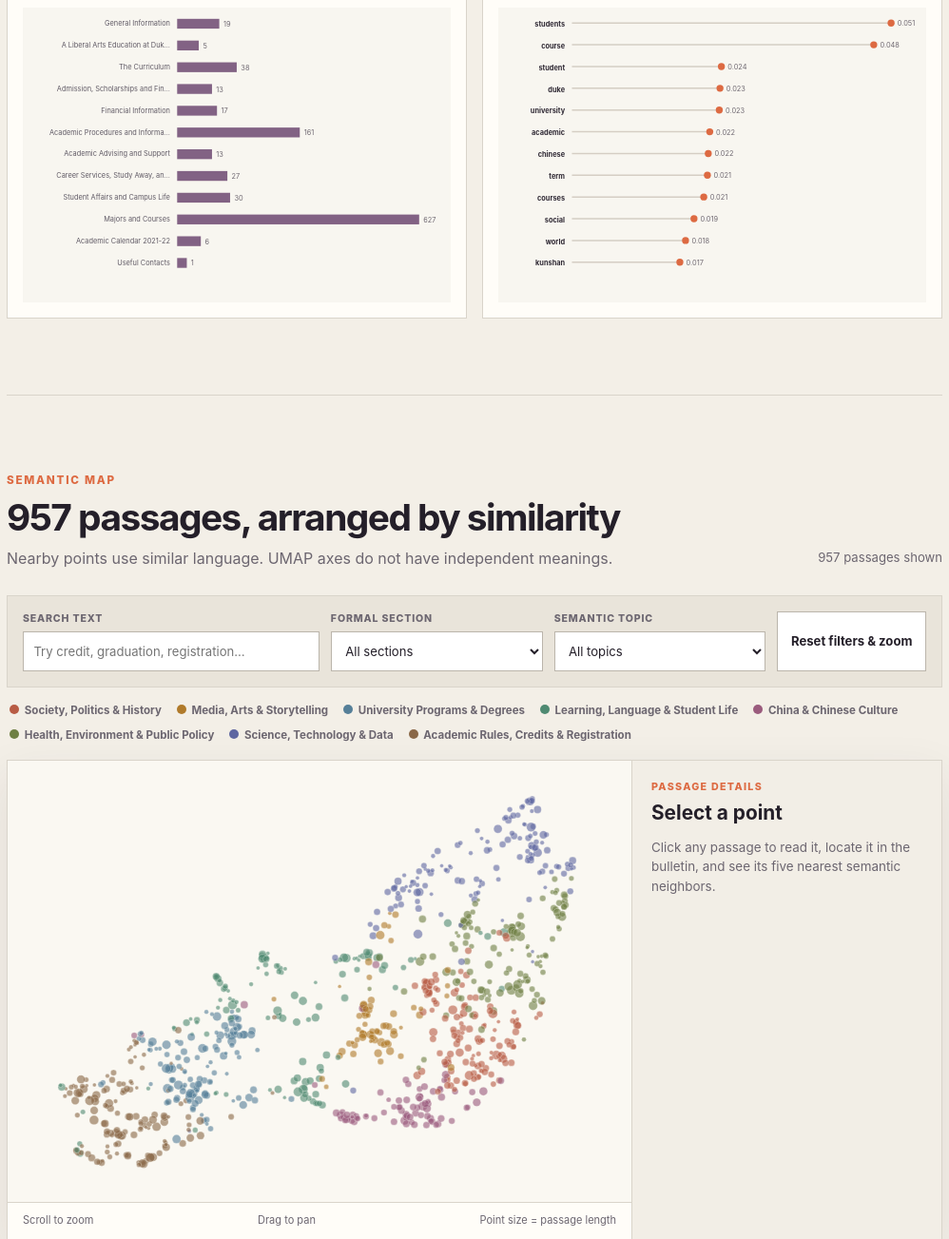
D3 v7 page, settled after 480 driven frames (8 s of simulated time); the page loaded 4 data file(s).


// ── lab8.js
const topicColors = new Map([
  ["Society, Politics & History", "#b85c45"],
  ["Media, Arts & Storytelling", "#b07a2a"],
  ["University Programs & Degrees", "#557f98"],
  ["Learning, Language & Student Life", "#4f8a72"],
  ["China & Chinese Culture", "#9a5b7d"],
  ["Health, Environment & Public Policy", "#6e7f43"],
  ["Science, Technology & Data", "#5f67a1"],
  ["Academic Rules, Credits & Registration", "#8a6848"]
]);

const shortTopic = new Map([
  ["Society, Politics & History", "Society & History"],
  ["Media, Arts & Storytelling", "Media & Arts"],
  ["University Programs & Degrees", "Programs & Degrees"],
  ["Learning, Language & Student Life", "Learning & Student Life"],
  ["China & Chinese Culture", "China & Culture"],
  ["Health, Environment & Public Policy", "Health & Policy"],
  ["Science, Technology & Data", "Science & Data"],
  ["Academic Rules, Credits & Registration", "Academic Rules"]
]);

const tooltip = d3.select("#tooltip");
const mapSvg = d3.select("#embedding-chart");
const mapWidth = 920;
const mapHeight = 650;
const plotPadding = 34;

let passages = [];
let passageById = new Map();
let points;
let mapLayer;
let matrixCells;
let selectedId = null;
let selectedCell = null;
let cellFilter = null;
let currentTransform = d3.zoomIdentity;

function partLabel(value) {
  return value.replace(/^Part \d+:\s*/, "");
}

function truncate(value, length = 88) {
  return value.length > length ? `${value.slice(0, length - 1)}…` : value;
}

function showTooltip(event, html) {
  tooltip.html(html).attr("hidden", null);
  moveTooltip(event);
}

function moveTooltip(event) {
  const box = tooltip.node().getBoundingClientRect();
  const left = Math.min(event.clientX + 14, window.innerWidth - box.width - 12);
  const top = Math.max(12, Math.min(event.clientY + 14, window.innerHeight - box.height - 12));
  tooltip.style("left", `${left}px`).style("top", `${top}px`);
}

function hideTooltip() {
  tooltip.attr("hidden", true);
}

function drawSectionChart(data) {
  const svg = d3.select("#section-chart");
  const width = 610;
  const margin = {top: 12, right: 45, bottom: 18, left: 220};
  const rowHeight = 31;
  const ordered = data.sort((a, b) => d3.ascending(+a.chapter.match(/\d+/)[0], +b.chapter.match(/\d+/)[0]));
  const x = d3.scaleSqrt().domain([0, d3.max(ordered, d => d.passage_count)]).range([0, width - margin.left - margin.right]);

  const rows = svg.append("g").attr("transform", `translate(${margin.left},${margin.top})`)
    .selectAll("g").data(ordered).join("g").attr("transform", (_, i) => `translate(0,${i * rowHeight})`);
  rows.append("text").attr("class", "axis-label").attr("x", -10).attr("y", 14).attr("text-anchor", "end")
    .text(d => truncate(partLabel(d.chapter), 32));
  rows.append("rect").attr("x", 0).attr("y", 4).attr("height", 14).attr("width", d => x(d.passage_count))
    .attr("fill", "#826284");
  rows.append("text").attr("class", "bar-value").attr("x", d => x(d.passage_count) + 6).attr("y", 15)
    .text(d => d.passage_count);
}

function drawTermChart(data) {
  const svg = d3.select("#term-chart");
  const width = 610;
  const margin = {top: 12, right: 50, bottom: 18, left: 105};
  const selected = data.slice(0, 12);
  const rowHeight = 31;
  const x = d3.scaleLinear().domain([0, d3.max(selected, d => d.score)]).range([0, width - margin.left - margin.right]);

  const rows = svg.append("g").attr("transform", `translate(${margin.left},${margin.top})`)
    .selectAll("g").data(selected).join("g").attr("transform", (_, i) => `translate(0,${i * rowHeight})`);
  rows.append("text").attr("class", "bar-label").attr("x", -10).attr("y", 15).attr("text-anchor", "end").text(d => d.term);
  rows.append("line").attr("x1", 0).attr("x2", d => x(d.score)).attr("y1", 10).attr("y2", 10).attr("stroke", "#d5cec4").attr("stroke-width", 2);
  rows.append("circle").attr("cx", d => x(d.score)).attr("cy", 10).attr("r", 5).attr("fill", "#dd6a42");
  rows.append("text").attr("class", "bar-value").attr("x", d => x(d.score) + 9).attr("y", 14).text(d => d.score.toFixed(3));
}

function setupControls() {
  const sections = Array.from(
    new Map(passages.map(d => [`${d.chapter}|||${d.section}`, {chapter: d.chapter, section: d.section}])).values()
  ).sort((a, b) => (+a.chapter.match(/\d+/)[0] - +b.chapter.match(/\d+/)[0]) || d3.ascending(a.section, b.section));
  d3.select("#section-filter").selectAll("option.chapter")
    .data(sections).join("option").attr("class", "chapter")
    .attr("value", d => `${d.chapter}|||${d.section}`)
    .text(d => `Part ${d.chapter.match(/\d+/)[0]} · ${d.section}`);
  d3.select("#topic-filter").selectAll("option.topic")
    .data(topicColors.keys()).join("option").attr("class", "topic").attr("value", d => d).text(d => d);

  const legend = d3.select("#topic-legend").selectAll("button")
    .data(topicColors).join("button").attr("type", "button")
    .html(([name, color]) => `<i style="background:${color}"></i>${name}`)
    .on("click", (_, [name]) => {
      d3.select("#topic-filter").property("value", name);
      updatePointStyles();
    });

  d3.select("#search-input").on("input", updatePointStyles);
  d3.select("#section-filter").on("change", updatePointStyles);
  d3.select("#topic-filter").on("change", updatePointStyles);
  d3.select("#reset-map").on("click", () => {
    d3.select("#search-input").property("value", "");
    d3.select("#section-filter").property("value", "all");
    d3.select("#topic-filter").property("value", "all");
    selectedId = null;
    selectedCell = null;
    cellFilter = null;
    mapSvg.transition().duration(450).call(zoom.transform, d3.zoomIdentity);
    resetDetails();
    updatePointStyles();
    updateMatrixSelection();
  });
  d3.select("#clear-cell").on("click", () => {
    selectedCell = null;
    cellFilter = null;
    updatePointStyles();
    updateMatrixSelection();
  });
}

const zoom = d3.zoom().scaleExtent([.7, 12]).on("zoom", event => {
  currentTransform = event.transform;
  if (mapLayer) mapLayer.attr("transform", event.transform);
  if (points) points.attr("stroke-width", d => d.passage_id === selectedId ? 2.5 / event.transform.k : .45 / event.transform.k);
});

function drawMap() {
  const x = d3.scaleLinear().domain(d3.extent(passages, d => d.x)).nice().range([plotPadding, mapWidth - plotPadding]);
  const y = d3.scaleLinear().domain(d3.extent(passages, d => d.y)).nice().range([mapHeight - plotPadding, plotPadding]);
  const radius = d3.scaleSqrt().domain(d3.extent(passages, d => d.word_count)).range([2.7, 7]);

  mapSvg.call(zoom).on("dblclick.zoom", null);
  mapLayer = mapSvg.append("g");
  points = mapLayer.selectAll("circle")
    .data(passages, d => d.passage_id)
    .join("circle")
    .attr("class", "point")
    .attr("cx", d => x(d.x))
    .attr("cy", d => y(d.y))
    .attr("r", d => radius(d.word_count))
    .attr("fill", d => topicColors.get(d.cluster_name))
    .attr("fill-opacity", .74)
    .attr("stroke", "#fffdf8")
    .attr("stroke-width", .45)
    .attr("tabindex", 0)
    .attr("role", "graphics-symbol")
    .attr("aria-label", d => `${d.passage_id}, ${d.cluster_name}, page ${d.page}`)
    .on("pointerenter", (event, d) => showTooltip(event, `<strong>${d.passage_id} · page ${d.page}</strong><span>${d.cluster_name}</span><span>${truncate(d.text_clean, 150)}</span>`))
    .on("pointermove", moveTooltip)
    .on("pointerleave", hideTooltip)
    .on("click", (_, d) => selectPassage(d.passage_id));
}

function updatePointStyles() {
  const query = d3.select("#search-input").property("value").trim().toLowerCase();
  const sectionValue = d3.select("#section-filter").property("value");
  const [filterChapter, filterSection] = sectionValue === "all" ? [null, null] : sectionValue.split("|||");
  const topic = d3.select("#topic-filter").property("value");
  const selected = selectedId ? passageById.get(selectedId) : null;
  const neighborIds = new Set(selected ? selected.neighbors : []);

  let matches = 0;
  points
    .attr("opacity", d => {
      const filterMatch = (!filterChapter || (d.chapter === filterChapter && d.section === filterSection)) && (topic === "all" || d.cluster_name === topic);
      const searchMatch = !query || d.text_clean.toLowerCase().includes(query);
      const cellMatch = !cellFilter || (d.chapter === cellFilter.chapter && d.cluster === cellFilter.cluster);
      const match = filterMatch && searchMatch && cellMatch;
      if (match) matches += 1;
      if (d.passage_id === selectedId) return 1;
      if (neighborIds.has(d.passage_id)) return .98;
      return match ? .82 : .045;
    })
    .attr("stroke", d => d.passage_id === selectedId ? "#1e1721" : neighborIds.has(d.passage_id) ? "#dd6a42" : "#fffdf8")
    .attr("stroke-width", d => d.passage_id === selectedId ? 2.5 / currentTransform.k : neighborIds.has(d.passage_id) ? 1.8 / currentTransform.k : .45 / currentTransform.k)
    .attr("r", d => d.passage_id === selectedId ? 9 / Math.sqrt(currentTransform.k) : d.radius || null);

  // Restore data-driven radii after the selected-point override.
  const radius = d3.scaleSqrt().domain(d3.extent(passages, d => d.word_count)).range([2.7, 7]);
  points.filter(d => d.passage_id !== selectedId).attr("r", d => radius(d.word_count));
  d3.select("#result-count").text(`${matches.toLocaleString()} passage${matches === 1 ? "" : "s"} shown`);
}

function resetDetails() {
  d3.select("#detail-panel").html(`<p class="detail-kicker">Passage details</p><h3>Select a point</h3><p>Click any passage to read it, locate it in the bulletin, and see its five nearest semantic neighbors.</p>`);
}

function selectPassage(id) {
  const d = passageById.get(id);
  if (!d) return;
  selectedId = id;
  selectedCell = {chapter: d.chapter, cluster: d.cluster};
  cellFilter = null;
  const detail = d3.select("#detail-panel");
  detail.html("");
  detail.append("p").attr("class", "detail-kicker").text("Passage details");
  detail.append("h3").text(`${d.passage_id} · ${d.section}`);
  const meta = detail.append("div").attr("class", "passage-meta");
  meta.append("span").text(`Page ${d.page}`);
  meta.append("span").text(`${d.word_count} words`);
  meta.append("span").style("color", topicColors.get(d.cluster_name)).text(d.cluster_name);
  detail.append("div").attr("class", "passage-text").text(d.text_clean);
  detail.append("h4").attr("class", "neighbors-title").text("Nearest semantic neighbors");
  const list = detail.append("div").attr("class", "neighbor-list");
  list.selectAll("button").data(d.neighbors.map((id, i) => ({...passageById.get(id), score: d.neighbor_scores[i]})))
    .join("button").attr("class", "neighbor-button").attr("type", "button")
    .html(n => `<strong>${n.passage_id} · similarity ${n.score.toFixed(3)}</strong><span>Page ${n.page} · ${truncate(partLabel(n.chapter), 34)}</span><span>${truncate(n.text_clean, 76)}</span>`)
    .on("click", (_, n) => selectPassage(n.passage_id));
  updatePointStyles();
  updateMatrixSelection();
}

function drawMatrix(matrixData) {
  const svg = d3.select("#matrix-chart");
  const width = 1180;
  const margin = {top: 155, right: 55, bottom: 58, left: 280};
  const chapters = Array.from(new Set(passages.map(d => d.chapter))).sort((a, b) => +a.match(/\d+/)[0] - +b.match(/\d+/)[0]);
  const topics = Array.from(topicColors.keys());
  const x = d3.scaleBand().domain(topics).range([margin.left, width - margin.right]).padding(.06);
  const y = d3.scaleBand().domain(chapters).range([margin.top, 535]).padding(.08);
  const color = d3.scaleSequential(d3.interpolateRgb("#f1ede5", "#5d3d63")).domain([0, d3.max(matrixData, d => d.proportion)]);
  const lookup = new Map(matrixData.map(d => [`${d.chapter}|${d.cluster}`, d]));
  const cells = chapters.flatMap(chapter => topics.map((topic, cluster) => {
    const found = lookup.get(`${chapter}|${cluster}`);
    return {chapter, topic, cluster, passage_count: found?.passage_count || 0, proportion: found?.proportion || 0, section_total: found?.section_total || passages.filter(d => d.chapter === chapter).length};
  }));

  svg.append("g").selectAll("text").data(chapters).join("text")
    .attr("class", "matrix-label").attr("x", margin.left - 12).attr("y", d => y(d) + y.bandwidth() / 2 + 4).attr("text-anchor", "end")
    .text(d => truncate(partLabel(d), 40));

  svg.append("g").selectAll("text").data(topics).join("text")
    .attr("class", "matrix-column")
    .attr("transform", d => `translate(${x(d) + x.bandwidth() / 2},${margin.top - 14}) rotate(-42)`)
    .attr("text-anchor", "start").text(d => shortTopic.get(d));

  const groups = svg.append("g").selectAll("g").data(cells).join("g");
  matrixCells = groups.append("rect")
    .attr("class", "matrix-cell")
    .attr("x", d => x(d.topic)).attr("y", d => y(d.chapter)).attr("width", x.bandwidth()).attr("height", y.bandwidth())
    .attr("fill", d => color(d.proportion)).attr("stroke", "#fffdf8")
    .on("pointerenter", (event, d) => showTooltip(event, `<strong>${partLabel(d.chapter)}</strong><span>${d.topic}</span><span>${d.passage_count} passages · ${d3.format(".1%")(d.proportion)} of this part</span>`))
    .on("pointermove", moveTooltip).on("pointerleave", hideTooltip)
    .on("click", (_, d) => {
      const sameCell = cellFilter?.chapter === d.chapter && cellFilter?.cluster === d.cluster;
      cellFilter = sameCell ? null : {chapter: d.chapter, cluster: d.cluster};
      selectedCell = cellFilter;
      updatePointStyles();
      updateMatrixSelection();
      document.querySelector("#semantic-map").scrollIntoView({behavior: "smooth", block: "start"});
    });
  groups.append("text").attr("class", "matrix-count").attr("x", d => x(d.topic) + x.bandwidth() / 2).attr("y", d => y(d.chapter) + y.bandwidth() / 2 + 4)
    .attr("text-anchor", "middle").attr("fill", d => d.proportion > .34 ? "#fff" : "#3d3640").text(d => d.passage_count || "");

  const legend = svg.append("g").attr("transform", `translate(${margin.left},575)`);
  legend.append("text").attr("class", "matrix-label").attr("y", -9).text("Share of passages within each part");
  const steps = d3.range(60);
  legend.selectAll("rect").data(steps).join("rect").attr("x", d => d * 4).attr("width", 4).attr("height", 9)
    .attr("fill", d => color((d / 59) * color.domain()[1]));
  legend.append("text").attr("class", "matrix-label").attr("x", 0).attr("y", 25).text("0%");
  legend.append("text").attr("class", "matrix-label").attr("x", 240).attr("y", 25).attr("text-anchor", "end").text(d3.format(".0%")(color.domain()[1]));
}

function updateMatrixSelection() {
  if (!matrixCells) return;
  matrixCells
    .attr("stroke", d => selectedCell && d.chapter === selectedCell.chapter && d.cluster === selectedCell.cluster ? "#dd6a42" : "#fffdf8")
    .attr("stroke-width", d => selectedCell && d.chapter === selectedCell.chapter && d.cluster === selectedCell.cluster ? 4 : 1);
  d3.select("#clear-cell").attr("hidden", cellFilter ? null : true);
}

async function init() {
  const [rawPassages, matrixData, sectionData, termData] = await Promise.all([
    d3.csv("../data/lab8_embedding_map.csv"),
    d3.csv("../data/lab8_topic_section_matrix.csv", d3.autoType),
    d3.csv("../data/lab8_section_summary.csv", d3.autoType),
    d3.csv("../data/lab8_top_terms.csv", d3.autoType)
  ]);

  passages = rawPassages.map(d => ({
    ...d,
    page: +d.page,
    word_count: +d.word_count,
    x: +d.x,
    y: +d.y,
    cluster: +d.cluster,
    neighbors: d.neighbors.split("|"),
    neighbor_scores: d.neighbor_scores.split("|").map(Number)
  }));
  passageById = new Map(passages.map(d => [d.passage_id, d]));

  drawSectionChart(sectionData);
  drawTermChart(termData);
  setupControls();
  drawMap();
  drawMatrix(matrixData);
  updatePointStyles();
}

init().catch(error => {
  console.error(error);
  d3.select("#result-count").text("The visualization data could not be loaded.");
});


### data: ../data/lab8_topic_section_matrix.csv
chapter, cluster, cluster_name, passage_count, section_total, proportion
Part 10: Majors and Courses, 0, Society, Politics & History, 138, 627, 0.2201
Part 10: Majors and Courses, 1, Media, Arts & Storytelling, 74, 627, 0.118
Part 10: Majors and Courses, 2, University Programs & Degrees, 8, 627, 0.0128
Part 10: Majors and Courses, 3, Learning, Language & Student Life, 62, 627, 0.0989
Part 10: Majors and Courses, 4, China & Chinese Culture, 79, 627, 0.126
Part 10: Majors and Courses, 5, Health, Environment & Public Policy, 126, 627, 0.201
Part 10: Majors and Courses, 6, Science, Technology & Data, 138, 627, 0.2201
Part 10: Majors and Courses, 7, Academic Rules, Credits & Registration, 2, 627, 0.0032
Part 11: Academic Calendar 2021-22, 7, Academic Rules, Credits & Registration, 6, 6, 1.0
Part 12: Useful Contacts, 2, University Programs & Degrees, 1, 1, 1.0
Part 1: General Information, 2, University Programs & Degrees, 14, 19, 0.7368
Part 1: General Information, 3, Learning, Language & Student Life, 3, 19, 0.1579
Part 1: General Information, 4, China & Chinese Culture, 1, 19, 0.0526
Part 1: General Information, 5, Health, Environment & Public Policy, 1, 19, 0.0526
Part 2: A Liberal Arts Education at Duke…, 2, University Programs & Degrees, 4, 5, 0.8
Part 2: A Liberal Arts Education at Duke…, 3, Learning, Language & Student Life, 1, 5, 0.2
Part 3: The Curriculum, 2, University Programs & Degrees, 15, 38, 0.3947
Part 3: The Curriculum, 3, Learning, Language & Student Life, 16, 38, 0.4211
Part 3: The Curriculum, 7, Academic Rules, Credits & Registration, 7, 38, 0.1842
Part 4: Admission, Scholarships and Fina…, 2, University Programs & Degrees, 6, 13, 0.4615
Part 4: Admission, Scholarships and Fina…, 3, Learning, Language & Student Life, 3, 13, 0.2308
Part 4: Admission, Scholarships and Fina…, 7, Academic Rules, Credits & Registration, 4, 13, 0.3077
Part 5: Financial Information, 2, University Programs & Degrees, 4, 17, 0.2353
Part 5: Financial Information, 4, China & Chinese Culture, 2, 17, 0.1176
Part 5: Financial Information, 7, Academic Rules, Credits & Registration, 11, 17, 0.6471
Part 6: Academic Procedures and Informat…, 2, University Programs & Degrees, 44, 161, 0.2733
Part 6: Academic Procedures and Informat…, 3, Learning, Language & Student Life, 9, 161, 0.0559
Part 6: Academic Procedures and Informat…, 7, Academic Rules, Credits & Registration, 108, 161, 0.6708
Part 7: Academic Advising and Support, 2, University Programs & Degrees, 1, 13, 0.0769
Part 7: Academic Advising and Support, 3, Learning, Language & Student Life, 12, 13, 0.9231
Part 8: Career Services, Study Away, and…, 2, University Programs & Degrees, 19, 27, 0.7037
Part 8: Career Services, Study Away, and…, 3, Learning, Language & Student Life, 3, 27, 0.1111
Part 8: Career Services, Study Away, and…, 7, Academic Rules, Credits & Registration, 5, 27, 0.1852
Part 9: Student Affairs and Campus Life, 2, University Programs & Degrees, 10, 30, 0.3333
Part 9: Student Affairs and Campus Life, 3, Learning, Language & Student Life, 18, 30, 0.6
Part 9: Student Affairs and Campus Life, 4, China & Chinese Culture, 1, 30, 0.0333
Part 9: Student Affairs and Campus Life, 7, Academic Rules, Credits & Registration, 1, 30, 0.0333

### data: ../data/lab8_section_summary.csv
chapter, passage_count, average_words, topic_count
Part 10: Majors and Courses, 627, 87.3, 8
Part 11: Academic Calendar 2021-22, 6, 63.2, 1
Part 12: Useful Contacts, 1, 122.0, 1
Part 1: General Information, 19, 85.1, 4
Part 2: A Liberal Arts Education at Duke…, 5, 90.4, 2
Part 3: The Curriculum, 38, 89.8, 3
Part 4: Admission, Scholarships and Fina…, 13, 52.8, 3
Part 5: Financial Information, 17, 58.6, 3
Part 6: Academic Procedures and Informat…, 161, 91.7, 3
Part 7: Academic Advising and Support, 13, 76.3, 2
Part 8: Career Services, Study Away, and…, 27, 78.0, 3
Part 9: Student Affairs and Campus Life, 30, 76.6, 4

### data: ../data/lab8_top_terms.csv
term, score
students, 0.05056
course, 0.04781
student, 0.02367
duke, 0.02345
university, 0.02334
academic, 0.02183
chinese, 0.0216
term, 0.02146
courses, 0.02088
social, 0.01934
world, 0.018
kunshan, 0.0171
credits, 0.01702
global, 0.01691
political, 0.01657
credit, 0.01637
study, 0.01563
china, 0.0155
topics, 0.01525
research, 0.01521

### data: ../data/lab8_embedding_map.csv, 1335923 bytes — head not shown